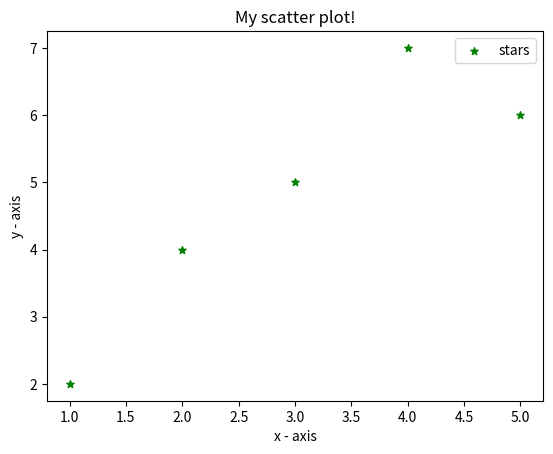

Generate this figure with matplotlib:
import matplotlib.pyplot as plt
x = [1,2,3,4,5]
y = [2,4,5,7,6]
plt.scatter(x, y, label= "stars", color= "green", marker= "*", s=30)
plt.xlabel('x - axis')
plt.ylabel('y - axis')
plt.title('My scatter plot!')
plt.legend()
plt.show()
